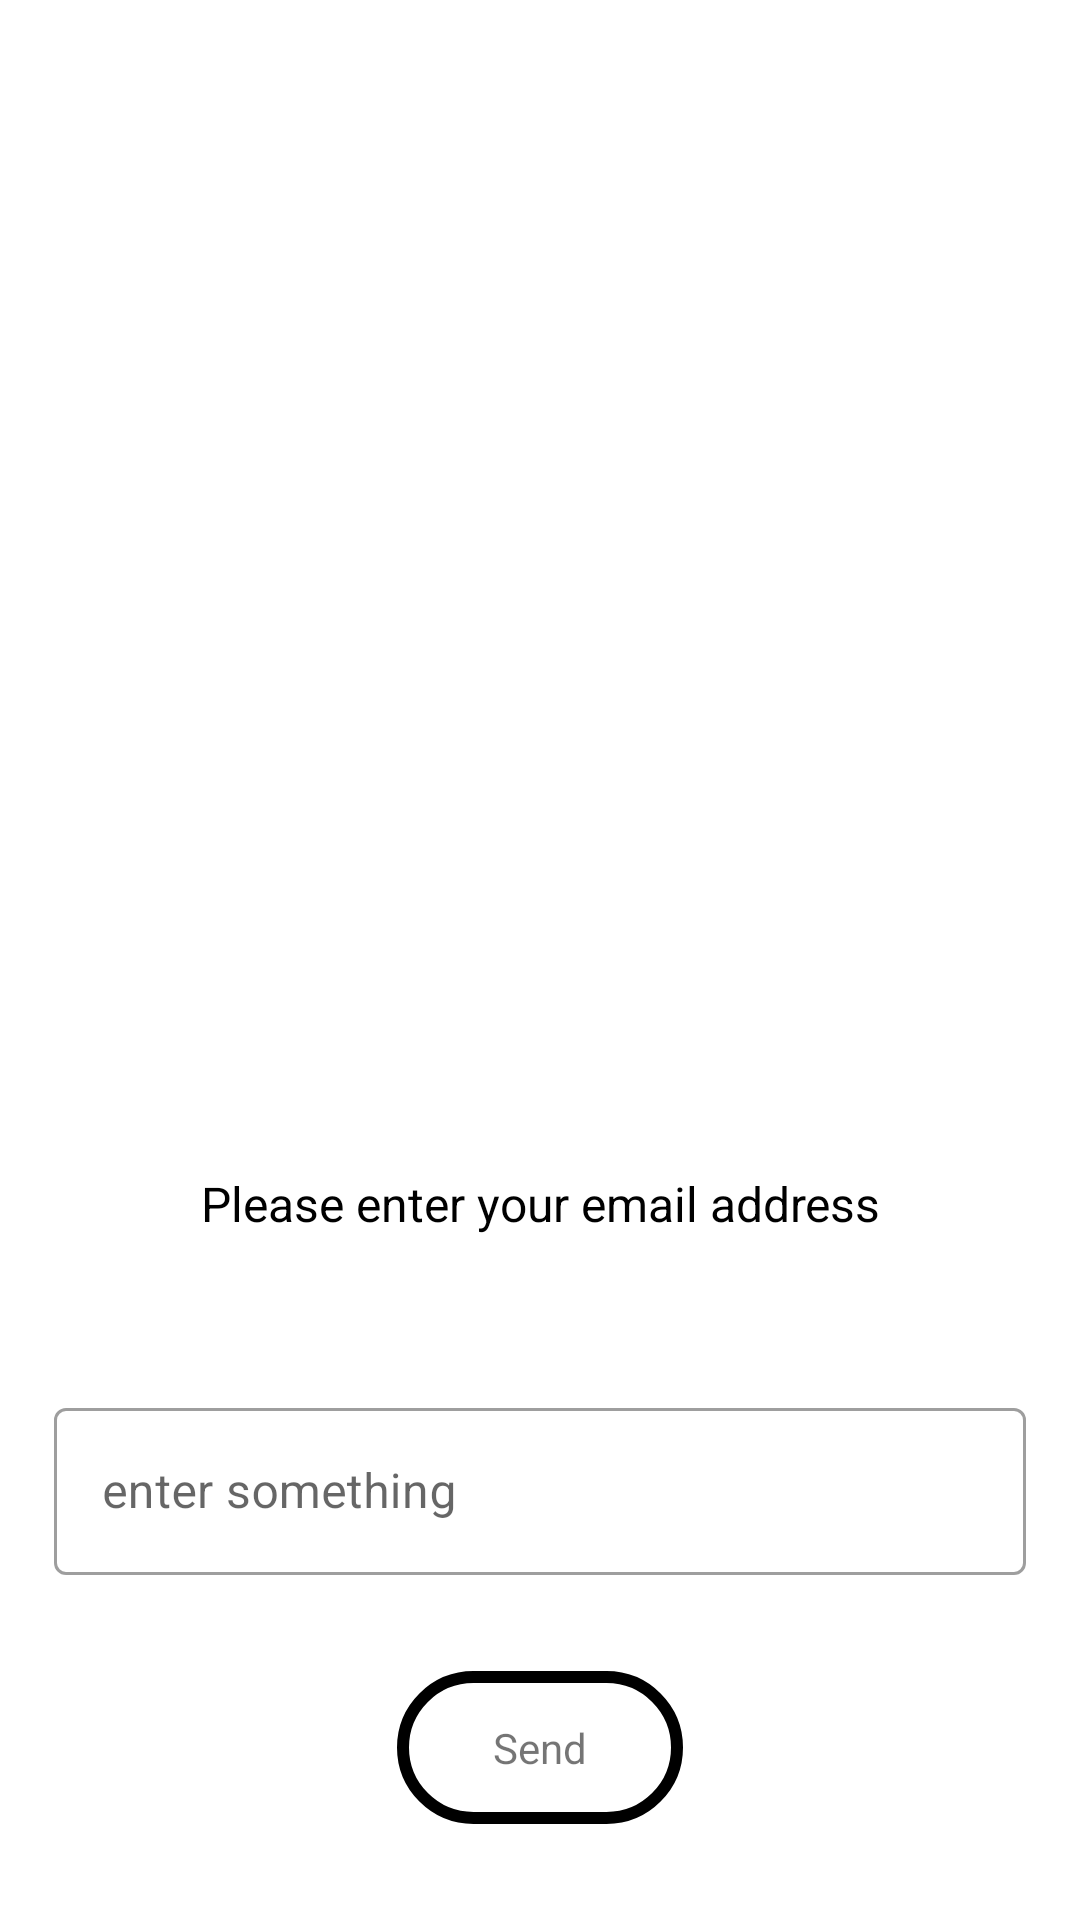

The Android layout XML behind this screen, and the referenced resources:
<!-- AndroidManifest.xml: application theme Theme.ExpenceTracker -->
<!-- res/layout/dialog_for_common_use.xml -->
<?xml version="1.0" encoding="utf-8"?>
<LinearLayout
    android:orientation="vertical"
    xmlns:app="http://schemas.android.com/apk/res-auto"
    xmlns:android="http://schemas.android.com/apk/res/android"
    android:layout_width="match_parent"
    android:gravity="bottom|center"
    android:background="@color/white"
    android:layout_height="wrap_content">
    <TextView
        android:id="@+id/titleTv"
        android:layout_marginTop="16dp"
        android:layout_marginBottom="20dp"
        android:layout_width="match_parent"
        android:layout_height="wrap_content"
        android:text="Please enter your email address"
        android:textColor="@color/black"
        android:textSize="16sp"
        android:textAlignment="center"/>
    <com.google.android.material.textfield.TextInputLayout
        android:id="@+id/editText1"
        style="@style/Widget.MaterialComponents.TextInputLayout.OutlinedBox"
        android:layout_width="match_parent"
        android:layout_height="wrap_content"
        android:layout_marginStart="18dp"
        android:layout_marginTop="32dp"
        android:layout_marginEnd="18dp"
        android:hint="enter something">
        <com.google.android.material.textfield.TextInputEditText
            android:id="@+id/emailET"
            android:layout_width="match_parent"
            android:layout_height="wrap_content" />
    </com.google.android.material.textfield.TextInputLayout>
    <TextView
        android:layout_marginBottom="32dp"
        android:paddingTop="16dp"
        android:paddingBottom="16dp"
        android:paddingRight="32dp"
        android:paddingLeft="32dp"
        android:id="@+id/sendOtpBtn"
        android:layout_width="wrap_content"
        android:layout_height="wrap_content"
        android:text="@string/send"
        android:gravity="center"
        android:background="@drawable/button_bg"
        app:layout_constraintTop_toBottomOf="@id/forgottenPassword"
        android:layout_marginTop="32dp"
        android:layout_marginStart="32dp"
        app:layout_constraintLeft_toLeftOf="parent"
        app:layout_constraintRight_toRightOf="parent"
        android:layout_marginEnd="32dp"/>
</LinearLayout>
<!-- resources referenced by this layout -->
<resources>
  <color name="black">#FF000000</color>
  <color name="white">#FFFFFFFF</color>
  <!-- drawable button_bg (drawable) -->
  <?xml version="1.0" encoding="utf-8"?>
  <shape xmlns:android="http://schemas.android.com/apk/res/android"
      android:shape="rectangle">
  
      <solid android:color="@color/white"/>
      <stroke android:color="@color/black"
              android:width="4dp"/>
      <corners android:radius="32dp"/>
  </shape>
  <string name="send">Send</string>
  <style name="Theme.ExpenceTracker" parent="Theme.MaterialComponents.DayNight.NoActionBar">
          
          <item name="colorPrimary">@color/purple_500</item>
          <item name="colorPrimaryVariant">@color/purple_700</item>
          <item name="colorOnPrimary">@color/white</item>
          
          <item name="colorSecondary">@color/teal_200</item>
          <item name="colorSecondaryVariant">@color/teal_700</item>
          <item name="colorOnSecondary">@color/black</item>
          
          <item name="android:statusBarColor">?attr/colorPrimaryVariant</item>
          
      </style>
  <color name="purple_500">#FF6200EE</color>
  <color name="purple_700">#FF3700B3</color>
  <color name="teal_200">#FF03DAC5</color>
  <color name="teal_700">#FF018786</color>
</resources>
